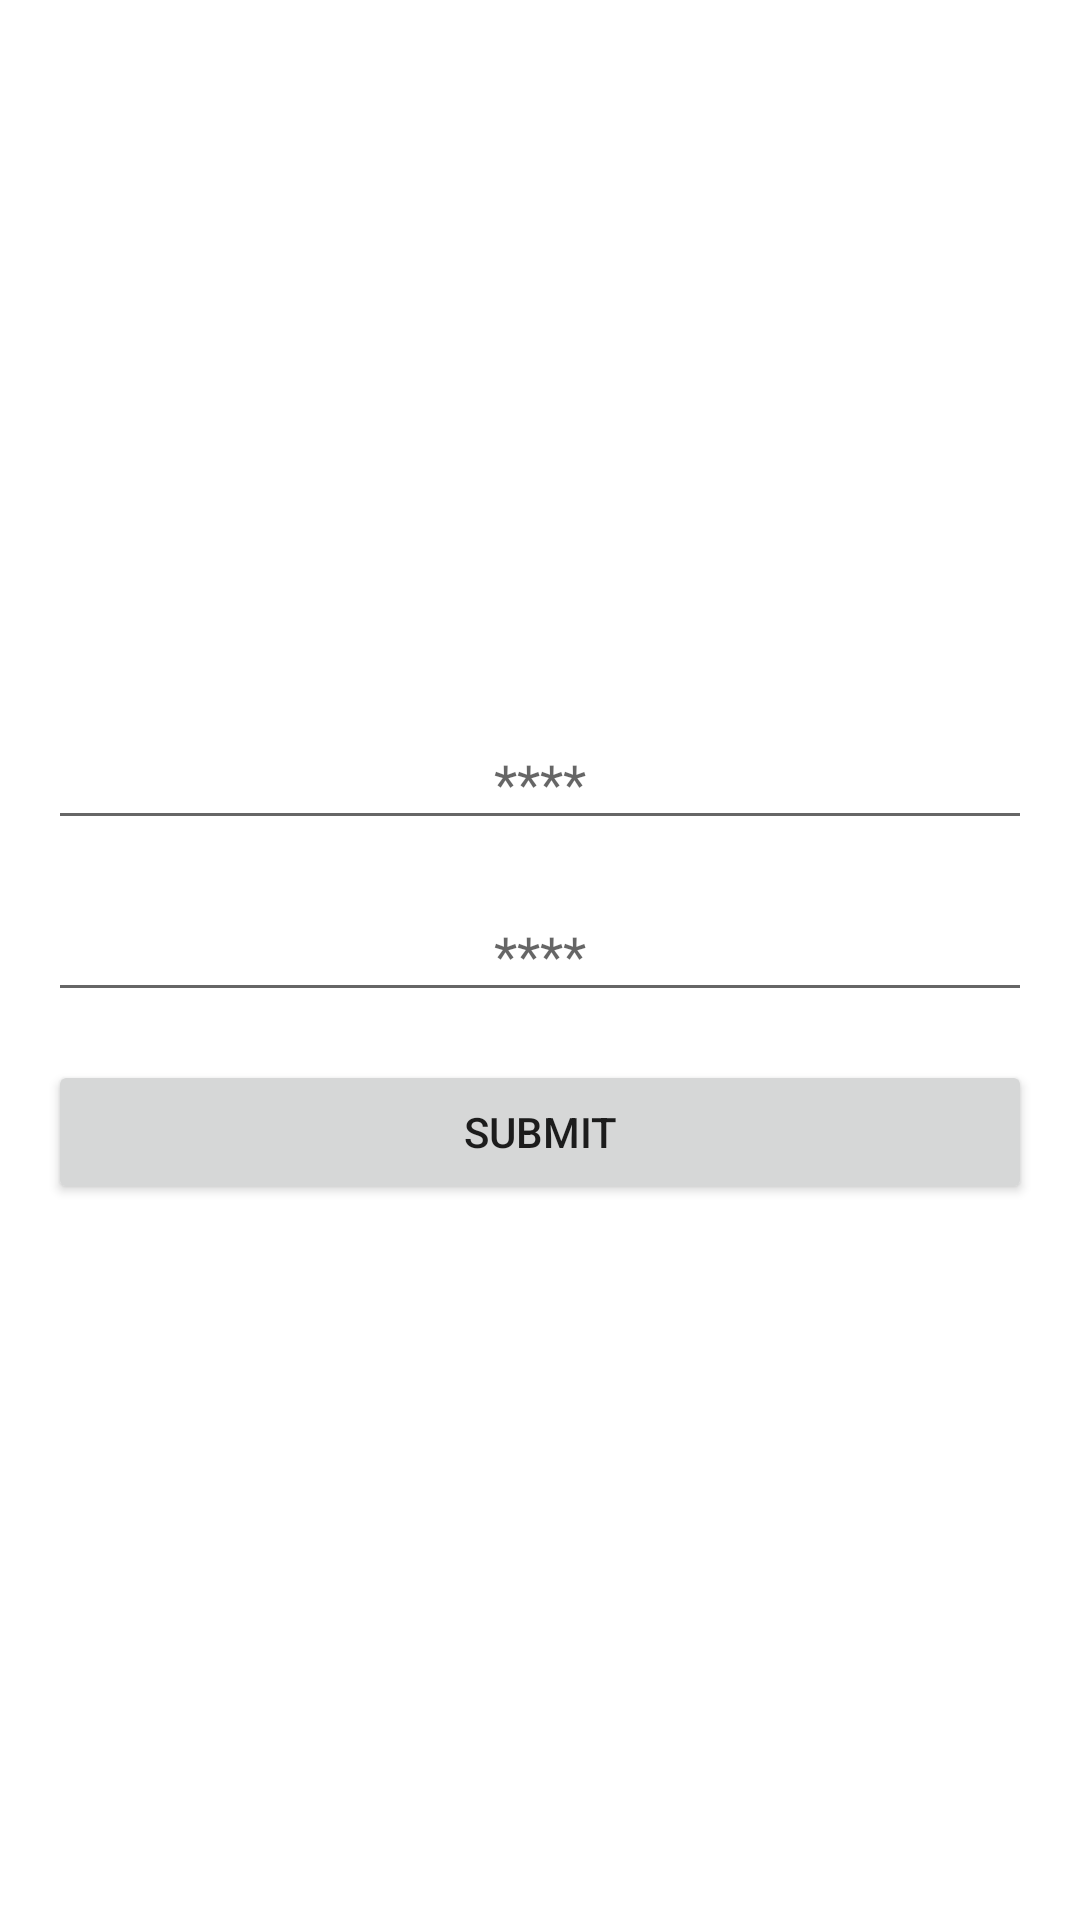

The Android layout XML behind this screen, and the referenced resources:
<!-- AndroidManifest.xml: application theme Theme.Offline_upi_finalproject -->
<!-- res/layout/activity_set_pin2.xml -->
<?xml version="1.0" encoding="utf-8"?>
<RelativeLayout xmlns:android="http://schemas.android.com/apk/res/android"
    xmlns:tools="http://schemas.android.com/tools"
    android:layout_width="match_parent"
    android:layout_height="match_parent"
    android:paddingLeft="16dp"
    android:paddingTop="16dp"
    android:paddingRight="16dp"
    android:gravity="center"
    android:paddingBottom="16dp"
    tools:context=".Set_PinActivity">

    

    <EditText
        android:id="@+id/editTextPin"
        android:layout_width="match_parent"
        android:layout_height="wrap_content"
        android:hint="****"
        android:inputType="numberPassword"
        android:gravity="center"
        android:maxLength="4"
        android:layout_marginBottom="16dp"/>

    <EditText
        android:id="@+id/editTextConfirmPin"
        android:layout_width="match_parent"
        android:layout_height="wrap_content"
        android:hint="****"
        android:inputType="numberPassword"
        android:layout_below="@id/editTextPin"
        android:gravity="center"
        android:maxLength="4"
        android:layout_marginBottom="16dp"/>

















































    <Button
        android:id="@+id/btnSubmit"
        android:layout_width="match_parent"
        android:layout_height="wrap_content"
        android:text="Submit"
        android:layout_below="@id/editTextConfirmPin"/>

</RelativeLayout>
<!-- resources referenced by this layout -->
<resources>
  <style name="Theme.Offline_upi_finalproject" parent="Theme.MaterialComponents.Light.NoActionBar">
          
          <item name="colorPrimary">@color/purple_500</item>
          <item name="colorPrimaryVariant">@color/purple_700</item>
          <item name="colorOnPrimary">@color/white</item>
          
          <item name="colorSecondary">@color/teal_200</item>
          <item name="colorSecondaryVariant">@color/teal_700</item>
          <item name="colorOnSecondary">@color/black</item>
          
          <item name="android:statusBarColor">?attr/colorPrimaryVariant</item>
          
      </style>
  <!-- not gathered from this repository: default colours our renderer supplied (Android Studio template values) -->
  <color name="purple_500">#FF6200EE</color>
  <color name="purple_700">#FF3700B3</color>
  <color name="teal_200">#FF03DAC5</color>
  <color name="teal_700">#FF018786</color>
  <color name="black">#FF000000</color>
  <color name="white">#FFFFFFFF</color>
</resources>
